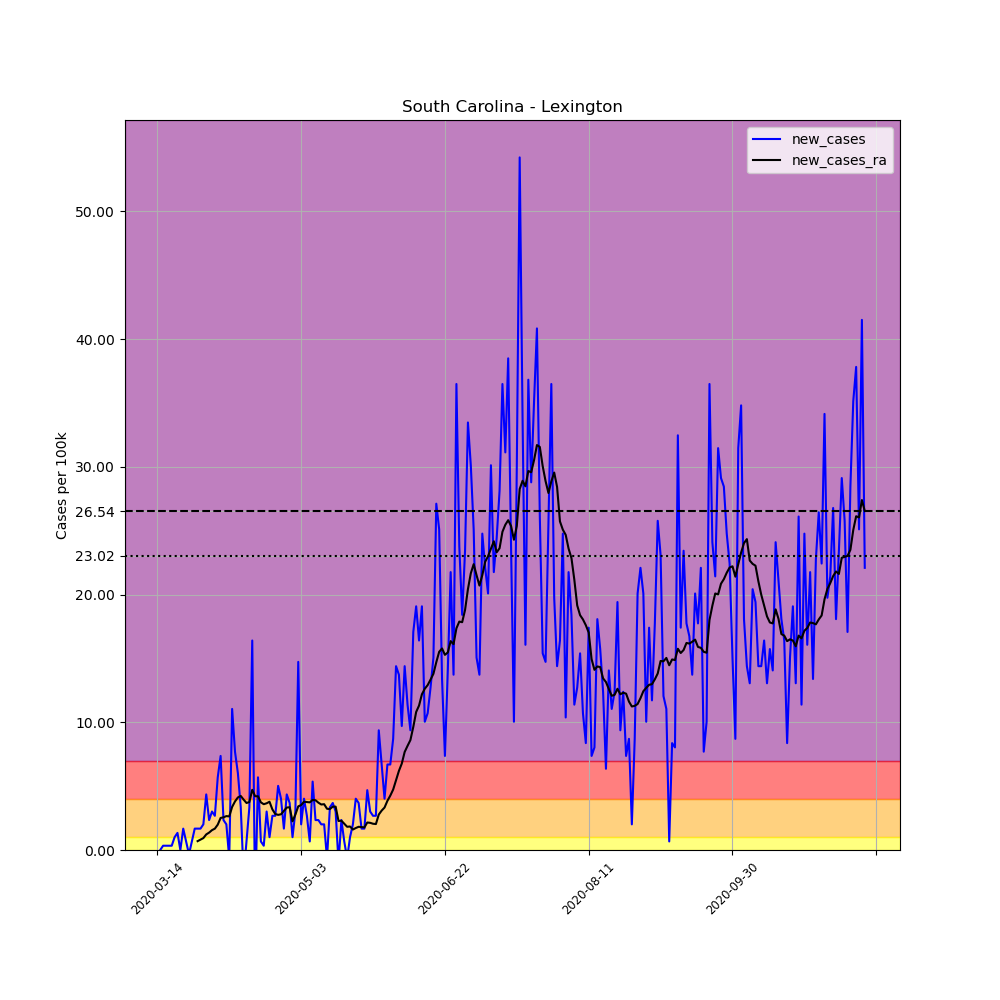

The data file committed next to this chart (first rows):
, date, county, state, fips, cases, deaths, COUNTY, STNAME, CTYNAME, POPESTIMATE2019, per_100k, new_cases, new_cases_ra
90329, 2020-03-14, Lexington, South Carolina, 45063, 1, 0, 63, South Carolina, Lexington, 298750, 0.3347, , 
90330, 2020-03-15, Lexington, South Carolina, 45063, 1, 0, 63, South Carolina, Lexington, 298750, 0.3347, 0.0, 
90331, 2020-03-16, Lexington, South Carolina, 45063, 2, 1, 63, South Carolina, Lexington, 298750, 0.6695, 0.3347, 
90332, 2020-03-17, Lexington, South Carolina, 45063, 3, 1, 63, South Carolina, Lexington, 298750, 1.004, 0.3347, 
90333, 2020-03-18, Lexington, South Carolina, 45063, 4, 1, 63, South Carolina, Lexington, 298750, 1.339, 0.3347, 
90334, 2020-03-19, Lexington, South Carolina, 45063, 5, 1, 63, South Carolina, Lexington, 298750, 1.674, 0.3347, 
90335, 2020-03-20, Lexington, South Carolina, 45063, 8, 1, 63, South Carolina, Lexington, 298750, 2.678, 1.004, 
90336, 2020-03-21, Lexington, South Carolina, 45063, 12, 1, 63, South Carolina, Lexington, 298750, 4.017, 1.339, 
90337, 2020-03-22, Lexington, South Carolina, 45063, 12, 1, 63, South Carolina, Lexington, 298750, 4.017, 0.0, 
90338, 2020-03-23, Lexington, South Carolina, 45063, 17, 1, 63, South Carolina, Lexington, 298750, 5.69, 1.674, 
90339, 2020-03-24, Lexington, South Carolina, 45063, 19, 1, 63, South Carolina, Lexington, 298750, 6.36, 0.6695, 
90340, 2020-03-25, Lexington, South Carolina, 45063, 18, 1, 63, South Carolina, Lexington, 298750, 6.025, -0.3347, 
90341, 2020-03-26, Lexington, South Carolina, 45063, 20, 1, 63, South Carolina, Lexington, 298750, 6.695, 0.6695, 
90342, 2020-03-27, Lexington, South Carolina, 45063, 25, 1, 63, South Carolina, Lexington, 298750, 8.368, 1.674, 
90343, 2020-03-28, Lexington, South Carolina, 45063, 30, 1, 63, South Carolina, Lexington, 298750, 10.04, 1.674, 0.6934
90344, 2020-03-29, Lexington, South Carolina, 45063, 35, 1, 63, South Carolina, Lexington, 298750, 11.72, 1.674, 0.8129
90345, 2020-03-30, Lexington, South Carolina, 45063, 41, 1, 63, South Carolina, Lexington, 298750, 13.72, 2.008, 0.9325
90346, 2020-03-31, Lexington, South Carolina, 45063, 54, 1, 63, South Carolina, Lexington, 298750, 18.08, 4.351, 1.219
90347, 2020-04-01, Lexington, South Carolina, 45063, 61, 1, 63, South Carolina, Lexington, 298750, 20.42, 2.343, 1.363
90348, 2020-04-02, Lexington, South Carolina, 45063, 70, 1, 63, South Carolina, Lexington, 298750, 23.43, 3.013, 1.554
90349, 2020-04-03, Lexington, South Carolina, 45063, 78, 1, 63, South Carolina, Lexington, 298750, 26.11, 2.678, 1.674
90350, 2020-04-04, Lexington, South Carolina, 45063, 95, 3, 63, South Carolina, Lexington, 298750, 31.8, 5.69, 1.984
90351, 2020-04-05, Lexington, South Carolina, 45063, 117, 3, 63, South Carolina, Lexington, 298750, 39.16, 7.364, 2.51
90352, 2020-04-06, Lexington, South Carolina, 45063, 124, 3, 63, South Carolina, Lexington, 298750, 41.51, 2.343, 2.558
90353, 2020-04-07, Lexington, South Carolina, 45063, 130, 5, 63, South Carolina, Lexington, 298750, 43.51, 2.008, 2.654
90354, 2020-04-08, Lexington, South Carolina, 45063, 128, 5, 63, South Carolina, Lexington, 298750, 42.85, -0.6695, 2.63
90355, 2020-04-09, Lexington, South Carolina, 45063, 161, 6, 63, South Carolina, Lexington, 298750, 53.89, 11.05, 3.371
90356, 2020-04-10, Lexington, South Carolina, 45063, 184, 6, 63, South Carolina, Lexington, 298750, 61.59, 7.699, 3.802
90357, 2020-04-11, Lexington, South Carolina, 45063, 202, 6, 63, South Carolina, Lexington, 298750, 67.62, 6.025, 4.112
90358, 2020-04-12, Lexington, South Carolina, 45063, 212, 6, 63, South Carolina, Lexington, 298750, 70.96, 3.347, 4.232
90359, 2020-04-13, Lexington, South Carolina, 45063, 206, 6, 63, South Carolina, Lexington, 298750, 68.95, -2.008, 3.945
90360, 2020-04-14, Lexington, South Carolina, 45063, 208, 8, 63, South Carolina, Lexington, 298750, 69.62, 0.6695, 3.682
90361, 2020-04-15, Lexington, South Carolina, 45063, 218, 8, 63, South Carolina, Lexington, 298750, 72.97, 3.347, 3.754
90362, 2020-04-16, Lexington, South Carolina, 45063, 267, 8, 63, South Carolina, Lexington, 298750, 89.37, 16.4, 4.71
90363, 2020-04-17, Lexington, South Carolina, 45063, 254, 9, 63, South Carolina, Lexington, 298750, 85.02, -4.351, 4.208
90364, 2020-04-18, Lexington, South Carolina, 45063, 271, 9, 63, South Carolina, Lexington, 298750, 90.71, 5.69, 4.208
90365, 2020-04-19, Lexington, South Carolina, 45063, 273, 9, 63, South Carolina, Lexington, 298750, 91.38, 0.6695, 3.73
90366, 2020-04-20, Lexington, South Carolina, 45063, 274, 9, 63, South Carolina, Lexington, 298750, 91.72, 0.3347, 3.586
90367, 2020-04-21, Lexington, South Carolina, 45063, 283, 9, 63, South Carolina, Lexington, 298750, 94.73, 3.013, 3.658
90368, 2020-04-22, Lexington, South Carolina, 45063, 286, 9, 63, South Carolina, Lexington, 298750, 95.73, 1.004, 3.778
90369, 2020-04-23, Lexington, South Carolina, 45063, 294, 11, 63, South Carolina, Lexington, 298750, 98.41, 2.678, 3.18
90370, 2020-04-24, Lexington, South Carolina, 45063, 302, 12, 63, South Carolina, Lexington, 298750, 101.1, 2.678, 2.821
90371, 2020-04-25, Lexington, South Carolina, 45063, 317, 12, 63, South Carolina, Lexington, 298750, 106.1, 5.021, 2.75
90372, 2020-04-26, Lexington, South Carolina, 45063, 329, 12, 63, South Carolina, Lexington, 298750, 110.1, 4.017, 2.797
90373, 2020-04-27, Lexington, South Carolina, 45063, 334, 12, 63, South Carolina, Lexington, 298750, 111.8, 1.674, 3.06
90374, 2020-04-28, Lexington, South Carolina, 45063, 347, 12, 63, South Carolina, Lexington, 298750, 116.2, 4.351, 3.323
90375, 2020-04-29, Lexington, South Carolina, 45063, 358, 14, 63, South Carolina, Lexington, 298750, 119.8, 3.682, 3.347
90376, 2020-04-30, Lexington, South Carolina, 45063, 361, 15, 63, South Carolina, Lexington, 298750, 120.8, 1.004, 2.247
90377, 2020-05-01, Lexington, South Carolina, 45063, 370, 15, 63, South Carolina, Lexington, 298750, 123.8, 3.013, 2.773
90378, 2020-05-02, Lexington, South Carolina, 45063, 414, 16, 63, South Carolina, Lexington, 298750, 138.6, 14.73, 3.419
90379, 2020-05-03, Lexington, South Carolina, 45063, 420, 17, 63, South Carolina, Lexington, 298750, 140.6, 2.008, 3.515
90380, 2020-05-04, Lexington, South Carolina, 45063, 432, 17, 63, South Carolina, Lexington, 298750, 144.6, 4.017, 3.778
90381, 2020-05-05, Lexington, South Carolina, 45063, 440, 17, 63, South Carolina, Lexington, 298750, 147.3, 2.678, 3.754
90382, 2020-05-06, Lexington, South Carolina, 45063, 442, 18, 63, South Carolina, Lexington, 298750, 147.9, 0.6695, 3.73
90383, 2020-05-07, Lexington, South Carolina, 45063, 458, 19, 63, South Carolina, Lexington, 298750, 153.3, 5.356, 3.921
90384, 2020-05-08, Lexington, South Carolina, 45063, 465, 19, 63, South Carolina, Lexington, 298750, 155.6, 2.343, 3.897
90385, 2020-05-09, Lexington, South Carolina, 45063, 472, 21, 63, South Carolina, Lexington, 298750, 158, 2.343, 3.706
90386, 2020-05-10, Lexington, South Carolina, 45063, 478, 21, 63, South Carolina, Lexington, 298750, 160.0, 2.008, 3.562
90387, 2020-05-11, Lexington, South Carolina, 45063, 484, 24, 63, South Carolina, Lexington, 298750, 162, 2.008, 3.586
90388, 2020-05-12, Lexington, South Carolina, 45063, 482, 24, 63, South Carolina, Lexington, 298750, 161.3, -0.6695, 3.228
... 187 more rows
